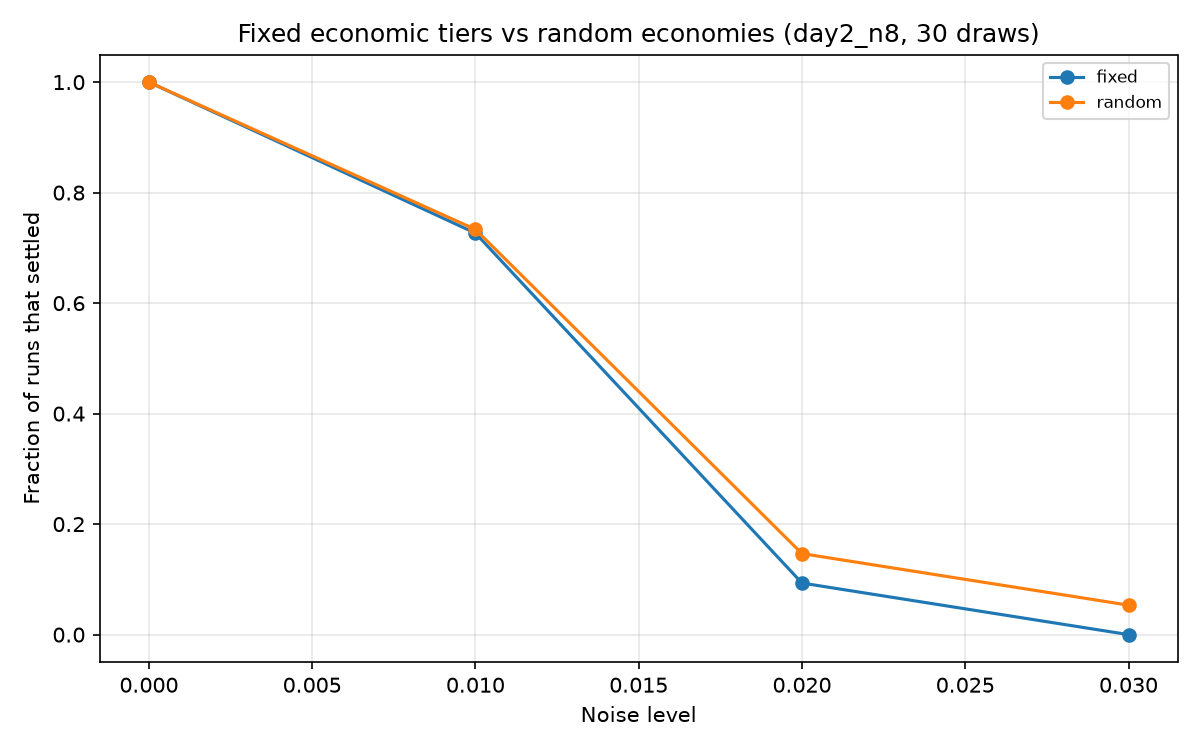

Values plotted in this chart, from the file beside it:
substrate, noise, inertia, keep, space, gate, economy, r_min, mean_nodes, mean_edges, mean_triangles, mean_components, mean_isolated_nodes, mean_max_degree, mean_positive_edges, mean_mean_edge_length, repeats, conv_rate, conv_lo, conv_hi, consistent_rate, consistent_lo, consistent_hi, signs_retained
geo, 0.0, False, 0.75, plane, hard, fixed, 0.007807, 8.0, 18.9, 19.4, 1.0, 0.0, 6.7, 8.933, 0.4474, 150, 1.0, 0.975, 1.0, 0.9533, 0.9068, 0.9772, 0.5835
geo, 0.01, False, 0.75, plane, hard, fixed, 0.007807, 8.0, 18.9, 19.4, 1.0, 0.0, 6.7, 8.933, 0.4474, 150, 0.7267, 0.6504, 0.7917, 0.9541, 0.8971, 0.9802, 0.5163
geo, 0.02, False, 0.75, plane, hard, fixed, 0.007807, 8.0, 18.9, 19.4, 1.0, 0.0, 6.7, 8.933, 0.4474, 150, 0.09333, 0.05641, 0.1506, 0.9286, 0.6853, 0.9873, 0.5137
geo, 0.03, False, 0.75, plane, hard, fixed, 0.007807, 8.0, 18.9, 19.4, 1.0, 0.0, 6.7, 8.933, 0.4474, 150, 0.0, 0.0, 0.02497, nan, nan, nan, 0.5149
geo, 0.0, False, 0.75, plane, hard, random, -0.5109, 8.0, 18.73, 18.43, 1.0, 0.0, 6.7, 9.033, 0.4701, 150, 1.0, 0.975, 1.0, 0.9533, 0.9068, 0.9772, 0.5907
geo, 0.01, False, 0.75, plane, hard, random, -0.5109, 8.0, 18.73, 18.43, 1.0, 0.0, 6.7, 9.033, 0.4701, 150, 0.7333, 0.6574, 0.7976, 0.9273, 0.863, 0.9627, 0.5243
geo, 0.02, False, 0.75, plane, hard, random, -0.5109, 8.0, 18.73, 18.43, 1.0, 0.0, 6.7, 9.033, 0.4701, 150, 0.1467, 0.09889, 0.2121, 0.6818, 0.4732, 0.8364, 0.5047
geo, 0.03, False, 0.75, plane, hard, random, -0.5109, 8.0, 18.73, 18.43, 1.0, 0.0, 6.7, 9.033, 0.4701, 150, 0.05333, 0.02727, 0.1017, 0.375, 0.1368, 0.6943, 0.5227
